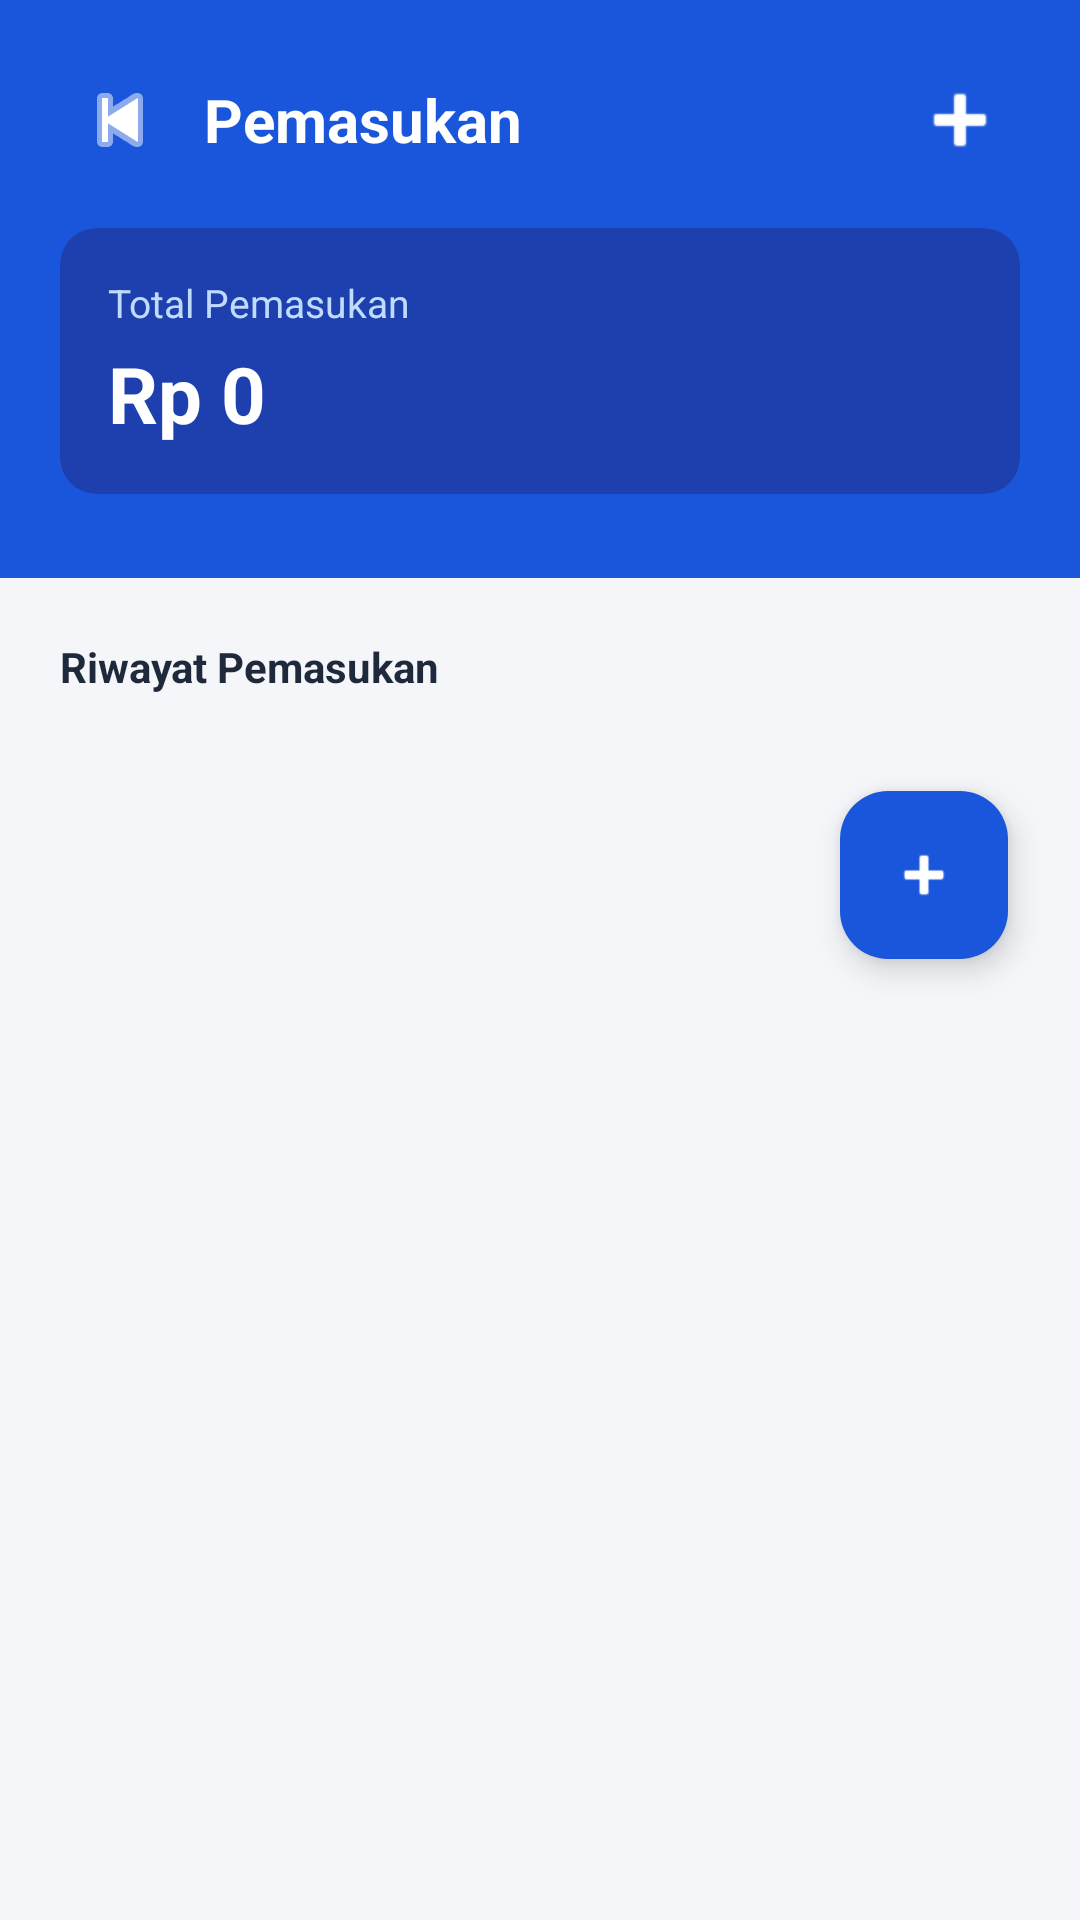

This screen was rendered from an Android layout file. Write that file and the resources it references.
<!-- AndroidManifest.xml: application theme Theme.UAS_PAB -->
<!-- res/layout/activity_pemasukan.xml -->
<?xml version="1.0" encoding="utf-8"?>
<LinearLayout
    xmlns:android="http://schemas.android.com/apk/res/android"
    xmlns:app="http://schemas.android.com/apk/res-auto"
    android:layout_width="match_parent"
    android:layout_height="match_parent"
    android:orientation="vertical"
    android:background="#F4F6F9">

    
    <LinearLayout
        android:layout_width="match_parent"
        android:layout_height="wrap_content"
        android:orientation="vertical"
        android:background="#1A56DB"
        android:paddingHorizontal="20dp"
        android:paddingTop="20dp"
        android:paddingBottom="28dp">

        
        <LinearLayout
            android:layout_width="match_parent"
            android:layout_height="wrap_content"
            android:orientation="horizontal"
            android:gravity="center_vertical">

            <ImageButton
                android:id="@+id/btnBack"
                android:layout_width="40dp"
                android:layout_height="40dp"
                android:background="?attr/selectableItemBackgroundBorderless"
                android:src="@android:drawable/ic_media_previous"
                android:contentDescription="Kembali"
                app:tint="#FFFFFF"/>

            <TextView
                android:layout_width="0dp"
                android:layout_height="wrap_content"
                android:layout_weight="1"
                android:text="Pemasukan"
                android:textColor="#FFFFFF"
                android:textSize="20sp"
                android:textStyle="bold"
                android:layout_marginStart="8dp"/>

            <ImageButton
                android:id="@+id/btnAdd"
                android:layout_width="40dp"
                android:layout_height="40dp"
                android:background="?attr/selectableItemBackgroundBorderless"
                android:src="@android:drawable/ic_input_add"
                android:contentDescription="Tambah Pemasukan"
                app:tint="#FFFFFF"/>
        </LinearLayout>

        
        <androidx.cardview.widget.CardView
            android:layout_width="match_parent"
            android:layout_height="wrap_content"
            android:layout_marginTop="16dp"
            app:cardCornerRadius="12dp"
            app:cardBackgroundColor="#1E40AF"
            app:cardElevation="0dp">

            <LinearLayout
                android:layout_width="match_parent"
                android:layout_height="wrap_content"
                android:orientation="vertical"
                android:padding="16dp">

                <TextView
                    android:layout_width="wrap_content"
                    android:layout_height="wrap_content"
                    android:text="Total Pemasukan"
                    android:textColor="#BFDBFE"
                    android:textSize="13sp"/>

                <TextView
                    android:id="@+id/tvTotalPemasukan"
                    android:layout_width="wrap_content"
                    android:layout_height="wrap_content"
                    android:text="Rp 0"
                    android:textColor="#FFFFFF"
                    android:textSize="26sp"
                    android:textStyle="bold"
                    android:layout_marginTop="4dp"/>
            </LinearLayout>
        </androidx.cardview.widget.CardView>
    </LinearLayout>

    
    <TextView
        android:layout_width="wrap_content"
        android:layout_height="wrap_content"
        android:text="Riwayat Pemasukan"
        android:textColor="#1E293B"
        android:textSize="14sp"
        android:textStyle="bold"
        android:layout_marginStart="20dp"
        android:layout_marginTop="20dp"
        android:layout_marginBottom="8dp"/>

    
    <LinearLayout
        android:id="@+id/layoutEmpty"
        android:layout_width="match_parent"
        android:layout_height="0dp"
        android:layout_weight="1"
        android:orientation="vertical"
        android:gravity="center"
        android:visibility="gone">

        <ImageView
            android:layout_width="80dp"
            android:layout_height="80dp"
            android:src="@android:drawable/ic_menu_agenda"
            android:alpha="0.3"
            app:tint="#94A3B8"/>

        <TextView
            android:layout_width="wrap_content"
            android:layout_height="wrap_content"
            android:text="Belum ada pemasukan"
            android:textColor="#94A3B8"
            android:textSize="14sp"
            android:layout_marginTop="12dp"/>

        <TextView
            android:layout_width="wrap_content"
            android:layout_height="wrap_content"
            android:text="Ketuk + untuk menambah"
            android:textColor="#CBD5E1"
            android:textSize="12sp"
            android:layout_marginTop="4dp"/>
    </LinearLayout>

    
    <androidx.recyclerview.widget.RecyclerView
        android:id="@+id/rvTransaksi"
        android:layout_width="match_parent"
        android:layout_height="0dp"
        android:layout_weight="1"
        android:paddingBottom="80dp"
        android:clipToPadding="false"
        android:visibility="gone"/>

    
    <com.google.android.material.floatingactionbutton.FloatingActionButton
        android:id="@+id/fabTambah"
        android:layout_width="wrap_content"
        android:layout_height="wrap_content"
        android:layout_gravity="bottom|end"
        android:layout_margin="24dp"
        android:src="@android:drawable/ic_input_add"
        android:contentDescription="Tambah Pemasukan"
        app:backgroundTint="#1A56DB"
        app:tint="#FFFFFF"
        app:elevation="6dp"/>

</LinearLayout>
<!-- resources referenced by this layout -->
<resources>
  <style name="Theme.UAS_PAB" parent="Base.Theme.UAS_PAB" />
  <style name="Base.Theme.UAS_PAB" parent="Theme.Material3.DayNight.NoActionBar">
          
          
      </style>
</resources>
